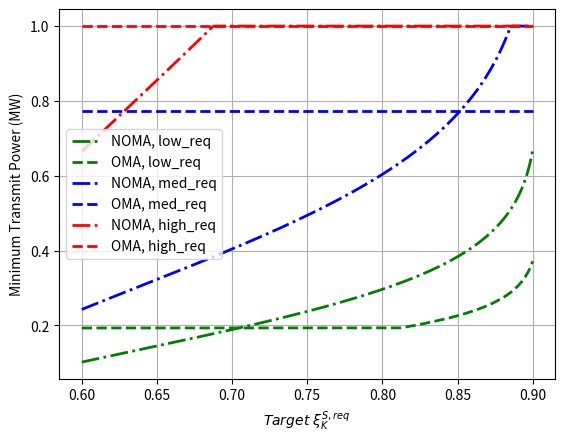

Reproduce this figure in Python.
import math
import sys
import numpy as np
import matplotlib.pyplot as plt


font1 = {'family': 'Times New Roman',
        'color':  'blue',
        'weight': 'normal',
        'size': 10,
        }
# def logistic_increase_function(snr, Ak1, Ak2, Ck1, Ck2):
#     # t:time   t0:initial time    P0:initial_value    K:capacity  r:increase_rate
#     ssim_p = Ak1 + (Ak2 - Ak1) / (1 + np.exp(-(Ck1*snr + Ck2)))
#     return ssim_p

# def europali_func(snr,  Ak1 = 0.36606908, Ak2 = 0.90520419, Ck1 = 0.43258331, Ck2 = -1.14715606):
#     ssim_p = Ak1 + (Ak2 - Ak1) / (1 + np.exp(-(Ck1*snr + Ck2)))
#     return ssim_p
# def cifar_func(snr,  Ak1 = 0.16843731, Ak2 = 0.85533235,Ck1 =  0.24833012, Ck2 = 0.85807546):
#     ssim_p = Ak1 + (Ak2 - Ak1) / (1 + np.exp(-(Ck1*snr + Ck2)))
#     return ssim_p

# def reverse_europali_func(ssim, Ak1 = 0.36606908, Ak2 = 0.90520419, Ck1 = 0.43258331, Ck2 = -1.14715606):
#     if (Ak2 - Ak1)/(ssim - Ak1) - 1 <= 0:
#         return False
#     else:
#         snr = (np.log((Ak2 - Ak1)/(ssim - Ak1) - 1)+Ck2)/(-Ck1)
#         return snr

# def reverse_cifar_func(ssim, Ak1 = 0.16843731, Ak2 = 0.85533235,Ck1 =  0.24833012, Ck2 = 0.85807546):
#     if (Ak2 - Ak1)/(ssim - Ak1) - 1 <= 0:
#         return False
#     else:
#         snr = (np.log((Ak2 - Ak1)/(ssim - Ak1) - 1)+Ck2)/(-Ck1)
#         return snr
def logistic_increase_function(snr, Ak1, Ak2, Ck1, Ck2):
    # t:time   t0:initial time    P0:initial_value    K:capacity  r:increase_rate
    ssim_p = Ak1 + (Ak2 - Ak1) / (1 + np.exp(-(Ck1*snr + Ck2)))
    return ssim_p
class Logistic_func:
    def __init__(self, params):
        self.Ak1 = params[0]
        self.Ak2 = params[1]
        self.Ck1 = params[2]
        self.Ck2 = params[3]
    def compute(self, x):
        ssim_p = self.Ak1 + (self.Ak2 - self.Ak1) / (1 + np.exp(-(self.Ck1*x + self.Ck2)))
        return ssim_p
    
class Reverse_logistic_func:
    def __init__(self, params):
        self.Ak1 = params[0]
        self.Ak2 = params[1]
        self.Ck1 = params[2]
        self.Ck2 = params[3]
    def compute(self, x):
        if (self.Ak2 - self.Ak1)/(x - self.Ak1) - 1 <= 0:
            return False
        else:
            snr = (np.log((self.Ak2 - self.Ak1)/(x - self.Ak1) - 1)+self.Ck2)/(-self.Ck1)
            return snr
# cifar 系数
cifar_params = [[0.16843731, 0.85533235, 0.24833012, 0.85807546],
[0.16873276, 0.92191598, 0.2631357 , 1.19284477],
[0.17735017, 0.94254289 ,0.28691992, 1.47669145],
[0.17723744 ,0.95456146, 0.2981444 , 1.68683409],
[0.18337713, 0.96069141 ,0.30777787, 1.88960563],
[0.19084881 ,0.96442812, 0.31518164 ,2.07208737]]

# europali系数
r_list = [0.08, 0.17, 0.25, 0.33, 0.42, 0.5]
europarl_params = [[0.48039465, 0.5772886,  0.26123709, 1.49508526],
[ 0.40634313 , 0.79574065 , 0.21536547, -0.35700441],
[ 0.36606908,  0.90520419 , 0.43258331 ,-1.14715606],
[0.3341525,  0.93411533, 0.47486085 ,0.17140107],
[0.40302623, 0.93330533, 0.57124942 ,1.10974694],
[0.38810838, 0.93286502, 0.60425427, 2.1793595 ]]
K = 8
r = 0.08
cifar_func = Logistic_func(cifar_params[np.searchsorted(r_list, r)])
reverse_cifar_func = Reverse_logistic_func(cifar_params[np.searchsorted(r_list, r)])
europali_func = Logistic_func(europarl_params[int(np.log2(K)-1)])
reverse_europali_func = Reverse_logistic_func(europarl_params[int(np.log2(K)-1)])
# cifar 系数
# [0.16843731 0.85533235 0.24833012 0.85807546]
# [0.16873276 0.92191598 0.2631357  1.19284477]
# [0.17735017 0.94254289 0.28691992 1.47669145]
# [0.17723744 0.95456146 0.2981444  1.68683409]
# [0.18337713 0.96069141 0.30777787 1.88960563]
# [0.19084881 0.96442812 0.31518164 2.07208737]

# europali系数
# [0.48039465 0.5772886  0.26123709 1.49508526]
# [ 0.40634313  0.79574065  0.21536547 -0.35700441]
# [0.38810838 0.93286502 0.60425427 2.1793595 ]
# [ 0.36606908  0.90520419  0.43258331 -1.14715606]
# [0.3341525  0.93411533 0.47486085 0.17140107]
# [0.40302623 0.93330533 0.57124942 1.10974694]
# 用户n是图像用户，用户f是文本用户
factor_n = 20
factor_f = 16
# epsilon_req = 0.5
# xi_req 
epsilon_req = np.arange(0.6, 0.9, 0.001)
# rate_n_req = 0.45
# rate_f_req = 0.4

def compute_pwr_region_given_req(xi_req, rate_n_req, rate_f_req):
    w_n_min = rate_n_req
    w_n_list = np.arange(w_n_min, 0.999, 0.001)
    min_pow_oma = []
    for n in range(len(epsilon_req)):
        e_r = epsilon_req[n]
        min_power = 1
        for m in range(len(w_n_list)):
            w_n = w_n_list[m]
            const1 = reverse_europali_func.compute(rate_n_req / w_n)
            const3 = reverse_europali_func.compute(e_r)
            const2 = reverse_cifar_func.compute(rate_f_req/(1-w_n))
            const4 = reverse_cifar_func.compute(xi_req)
            if const1 == False or const2 == False:
                continue
            if const3 < 0:
                const3 = 0
            if const1 < 0:
                const1 = 0
            if const2 < 0:
                const2 = 0
            p_n_min = np.max([0, const1/ factor_n*w_n, const3/factor_n*w_n])
            # if p_n_min > 1:
            #     continue
            p_f_min = np.max([0, const2/factor_f*(1-w_n), const4/factor_f*(1-w_n)])
            # if p_f_min > 1:
            #     continue
            p_t_min = p_n_min + p_f_min
            # print(p_t_min)
            
            if p_t_min < min_power:
                min_power = p_t_min
                # print(w_n, p_n_min, 1-w_n, p_f_min)
        min_pow_oma.append(min_power)
    min_pow_noma = []
    # barpn = np.arange(0, 1, 0.001)
    # for n in range(len(xi_req)):
    #     xi_r = xi_req[n]
    #     min_noma = 1
    #     for n in range(len(barpn)):
    #         pn = barpn[n]
    #         pfmin = np.max([0, reverse_europali_func(xi_r)*(1/factor_f + pn), reverse_europali_func(rate_f_req)*(1/factor_f+pn)])
    #         pfmax = np.min([pn / reverse_cifar_func(rate_n_req)-1/factor_n, pn/reverse_cifar_func(epsilon_req)-1/factor_n, 1])
    #         if pfmin > pfmax or pn + pfmin > 1 or pfmax < 0 or pfmin > 1:
    #             continue
    #         if pfmin + pn < min_noma:
    #             min_noma = pfmin + pn
    #     min_pow_noma.append(min_noma)
    # plt.plot(xi_req, min_pow_noma, label = 'NOMA')
    # plt.plot(xi_req, min_pow_oma, label = 'OMA')
    # plt.xlabel(r"$Target\  \xi_{Cr}^{I,req}$")
    # plt.ylabel("Minimum Transmit Power")
    # plt.legend()
    # plt.grid()
    # plt.show()
    # plt.savefig("power_region.png",dpi=300)
    for n in range(len(epsilon_req)):
        e_r = epsilon_req[n]
        pn_min_1 = reverse_europali_func.compute(rate_n_req) / factor_n
        pn_min_3 = reverse_europali_func.compute(e_r) / factor_n
        # if pn_min_1 > 1 or pn_min_1 < 0 or pn_min_3 > 1 or pn_min_3 < 0:
        #     print("Error")
        #     sys.exit(0)
        if pn_min_1 == False or pn_min_3 == False:
            print("Error, pn_min")
            sys.exit(0)
        if pn_min_1 < 0:
            pn_min_1 = 0
        if pn_min_3 < 0:
            pn_min_3 = 0
        pn_min = np.max([pn_min_1, pn_min_3])
        pn_range = np.arange(pn_min, 1, 0.001)
        min_noma_p = 1 
        for m in range(len(pn_range)):
            pn_bar = pn_range[m]
            pf_min_2 = reverse_cifar_func.compute(rate_f_req) * (1/factor_f+pn_bar)
            pf_min_4 = reverse_cifar_func.compute(xi_req) * (1/factor_f+pn_bar)
            if pf_min_2 == False or pf_min_4 == False:
                print("Error, pf_min")
                sys.exit(0)
            if pf_min_2 < 0:
                pf_min_2 = 0
            if pf_min_4 < 0:
                pf_min_4 = 0
            pf_min = np.max([pf_min_2, pf_min_4])
            sum_pow = pn_bar + pf_min
            if sum_pow < min_noma_p:
                min_noma_p = sum_pow
        min_pow_noma.append(min_noma_p)
    return min_pow_noma, min_pow_oma
# xi_req, rate_n_req, rate_f_req
min_pow_noma_low, min_pow_oma_low = compute_pwr_region_given_req(0.65, 0.5, 0.25)
min_pow_noma_med, min_pow_oma_med = compute_pwr_region_given_req(0.68, 0.55, 0.33)
min_pow_noma_high, min_pow_oma_high = compute_pwr_region_given_req(0.75, 0.6, 0.4)
plt.plot(epsilon_req, min_pow_noma_low, label = 'NOMA, low_req', c='g', linestyle='-.',linewidth=2)
plt.plot(epsilon_req, min_pow_oma_low, label = 'OMA, low_req', c='g', linestyle='--',linewidth=2)
plt.plot(epsilon_req, min_pow_noma_med, label = 'NOMA, med_req', c='b', linestyle='-.',linewidth=2)
plt.plot(epsilon_req, min_pow_oma_med, label = 'OMA, med_req', c='b', linestyle='--',linewidth=2)
plt.plot(epsilon_req, min_pow_noma_high, label = 'NOMA, high_req', c='r', linestyle='-.',linewidth=2)
plt.plot(epsilon_req, min_pow_oma_high, label = 'OMA, high_req', c='r', linestyle='--',linewidth=2)
# plt.xlabel(r"$Target\  \xi_{K}^{S,req}$", fontdict=font1)
# plt.ylabel("Minimum Transmit Power (MW)", fontdict=font1)
plt.xlabel(r"$Target\  \xi_{K}^{S,req}$")
plt.ylabel("Minimum Transmit Power (MW)")
plt.legend()
# plt.legend(bbox_to_anchor=(0.6, 0.1),  ncol=1)
plt.grid()
plt.show()
# plt.savefig("power_region.eps", format='eps', dpi=300, bbox_inches='tight')





# hn_gain = 1
# hf_gain = 0.5
# rou_snr = 20
# # cifar_func = logistic_increase_function(0.36606908, 0.90520419, 0.43258331, -1.14715606)
# # europali_func = logistic_increase_function(0.17723744, 0.95456146, 0.2981444, 1.68683409)
# rou_n = np.arange(0, 1, 0.001)
# noma_n = europali_func(rou_n * rou_snr * hn_gain)
# noma_f = cifar_func((1 - rou_n) * rou_snr * hf_gain /(rou_n * hf_gain + 1))
# oma_n = europali_func(hn_gain * rou_snr * rou_n)
# oma_n_max = europali_func(hn_gain * rou_snr)
# oma_f_max = cifar_func(hf_gain * rou_snr)
# oma_n_min = europali_func(0)
# oma_f_min = cifar_func(0)
# k = (oma_f_max - oma_f_min) / (oma_n_min - oma_n_max)
# oma_f = oma_f_min + (oma_n - oma_n_max) * k
# plt.plot(noma_n, noma_f, label = 'NOMA')
# plt.plot(oma_n, oma_f, label = 'OMA')
# plt.xlabel(r"$R_{N}, \times \frac{I_{N}}{KL}$")
# plt.ylabel(r"$R_{F}, \times \frac{I_{F}}{Pr}$")
# plt.legend()
# plt.grid()
# plt.show()


# #P|h1|^2/N0 = 1, P|h2|^2/N0 = 100
# Wmax = 1
# Pmax = 1
# factor1 = 1
# factor2 = 100
# r1max = np.log2(1+factor1)
# r1min = np.log2(1+0)
# r1 = []
# r2 = []
# r1req_l = np.arange(r1min, r1max, 0.001)
# W_l = np.arange(0, Wmax, 0.001)
# for n in range(len(r1req_l)):
#     r1.append(r1req_l[n])
#     r2max = -1
#     for m in range(len(W_l)):
#         alpha = W_l[m]
#         beta_min = np.minimum(alpha * (2**(r1req_l[n]/ alpha) - 1) / factor1 / Pmax, 1)
#         r2_c = (1 - alpha) * np.log2(1 + (1 - beta_min)*Pmax*factor2/(1-alpha))
#         if r2_c > r2max:
#             r2max = r2_c
#     r2.append(r2max)

# r1noma = []
# r2noma = []
# beta_l = np.arange(0, 1, 0.001)
# for n in range(len(beta_l)):
#     beta = beta_l[n]
#     r1_c = np.log2(1 +  beta / ((1-beta) + 1 / factor1))
#     r2_c = np.log2(1 + (1 - beta) * factor2)
#     r1noma.append(r1_c)
#     r2noma.append(r2_c)
# plt.figure()
# plt.plot(r1, r2, label = 'OMA')
# plt.plot(r1noma, r2noma, label = 'NOMA')
# plt.legend()
# plt.grid()
# plt.show()

